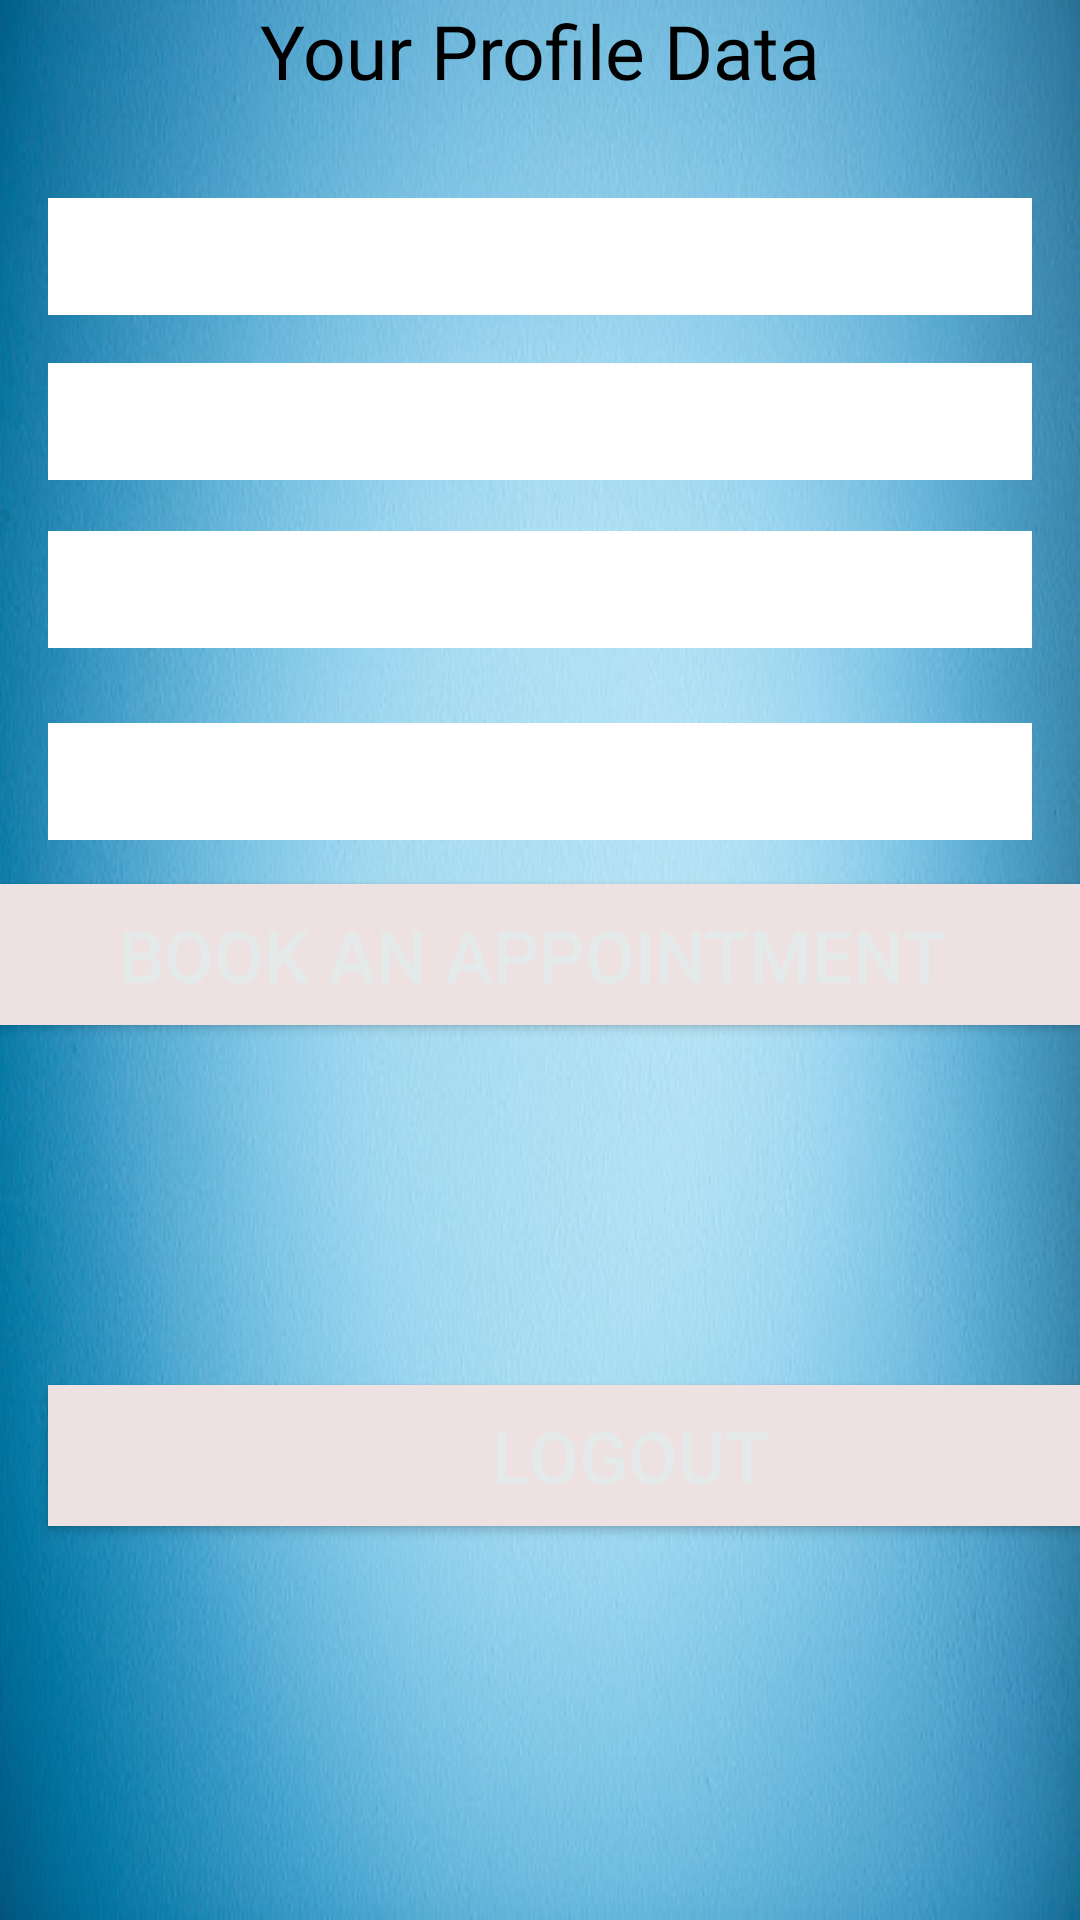

Write the Android layout XML for this screen, with the resource values it uses.
<!-- AndroidManifest.xml: application theme Theme.DoctorAppointmentApplication -->
<!-- res/layout/activity_main.xml -->
<?xml version="1.0" encoding="utf-8"?>
<androidx.constraintlayout.widget.ConstraintLayout xmlns:android="http://schemas.android.com/apk/res/android"
    xmlns:app="http://schemas.android.com/apk/res-auto"
    xmlns:tools="http://schemas.android.com/tools"
    android:layout_width="match_parent"
    android:layout_height="match_parent"
    android:background="@drawable/img"
    tools:context=".Login">


    <Button
        android:id="@+id/BookAppointment"
        android:layout_width="388dp"
        android:layout_height="47dp"
        android:layout_marginStart="16dp"
        android:layout_marginTop="44dp"
        android:layout_marginEnd="16dp"
        android:layout_marginBottom="60dp"
        android:background="#EDE1E1"
        android:text="Book An Appointment"
        android:textColor="#E3EAE9"
        android:textSize="24sp"
        app:layout_constraintBottom_toTopOf="@+id/logout"
        app:layout_constraintEnd_toEndOf="parent"
        app:layout_constraintHorizontal_bias="0.555"
        app:layout_constraintStart_toStartOf="parent"
        app:layout_constraintTop_toBottomOf="@+id/ProfileAge" />

    <TextView
        android:id="@+id/ProfileAge"
        android:layout_width="0dp"
        android:layout_height="wrap_content"
        android:layout_marginStart="16dp"
        android:layout_marginEnd="16dp"
        android:layout_marginBottom="360dp"
        android:background="@color/white"
        android:ems="10"
        android:inputType="textPersonName"
        android:padding="10dp"
        android:textColor="@color/black"
        android:textColorHint="#F4ECEC"
        app:layout_constraintBottom_toBottomOf="parent"
        app:layout_constraintEnd_toEndOf="parent"
        app:layout_constraintHorizontal_bias="0.0"
        app:layout_constraintStart_toStartOf="parent" />

    <TextView
        android:id="@+id/ProfileMobile"
        android:layout_width="0dp"
        android:layout_height="wrap_content"
        android:layout_marginStart="16dp"
        android:layout_marginEnd="16dp"
        android:layout_marginBottom="424dp"
        android:background="@color/white"
        android:ems="10"
        android:inputType="textPersonName"
        android:padding="10dp"
        android:textColor="@color/black"
        android:textColorHint="#F4ECEC"
        app:layout_constraintBottom_toBottomOf="parent"
        app:layout_constraintEnd_toEndOf="parent"
        app:layout_constraintHorizontal_bias="0.0"
        app:layout_constraintStart_toStartOf="parent" />

    <TextView
        android:id="@+id/ProfileName"
        android:layout_width="0dp"
        android:layout_height="wrap_content"
        android:layout_marginStart="16dp"
        android:layout_marginEnd="16dp"
        android:layout_marginBottom="480dp"
        android:background="@color/white"
        android:ems="10"
        android:inputType="textPersonName"
        android:padding="10dp"
        android:textColor="@color/black"
        android:textColorHint="#F4ECEC"
        app:layout_constraintBottom_toBottomOf="parent"
        app:layout_constraintEnd_toEndOf="parent"
        app:layout_constraintHorizontal_bias="0.0"
        app:layout_constraintStart_toStartOf="parent" />

    <TextView
        android:id="@+id/ProfileEmail"
        android:layout_width="0dp"
        android:layout_height="wrap_content"
        android:layout_marginStart="16dp"
        android:layout_marginTop="14dp"
        android:layout_marginEnd="16dp"
        android:background="@color/white"
        android:ems="10"
        android:inputType="textPersonName"
        android:padding="10dp"
        android:textColor="@color/black"
        android:textColorHint="@color/teal_200"
        app:layout_constraintBottom_toTopOf="@+id/ProfileName"
        app:layout_constraintEnd_toEndOf="parent"
        app:layout_constraintHorizontal_bias="0.0"
        app:layout_constraintStart_toStartOf="parent"
        app:layout_constraintTop_toBottomOf="@+id/textView"
        app:layout_constraintVertical_bias="0.536" />

    <TextView
        android:id="@+id/textView"
        android:layout_width="wrap_content"
        android:layout_height="wrap_content"
        android:layout_marginStart="16dp"
        android:layout_marginEnd="16dp"
        android:fontFamily="@font/aclonica"
        android:text="Your Profile Data"
        android:textColor="@color/black"
        android:textSize="25sp"
        app:layout_constraintEnd_toEndOf="parent"
        app:layout_constraintStart_toStartOf="parent"
        tools:layout_editor_absoluteY="56dp" />

    <Button
        android:id="@+id/logout"
        android:layout_width="388dp"
        android:layout_height="47dp"
        android:layout_marginStart="16dp"
        android:layout_marginTop="60dp"
        android:layout_marginEnd="16dp"
        android:layout_marginBottom="161dp"
        android:background="#EDE1E1"
        android:text="Logout"
        android:textColor="#E3EAE9"
        android:textSize="24sp"
        app:layout_constraintBottom_toBottomOf="parent"
        app:layout_constraintEnd_toEndOf="parent"
        app:layout_constraintHorizontal_bias="0.0"
        app:layout_constraintStart_toStartOf="parent"
        app:layout_constraintTop_toBottomOf="@+id/BookAppointment" />


</androidx.constraintlayout.widget.ConstraintLayout>
<!-- resources referenced by this layout -->
<resources>
  <!-- drawable img: png bitmap (drawable-v24, 303383 bytes) -->
  <style name="Theme.DoctorAppointmentApplication" parent="Theme.MaterialComponents.DayNight.DarkActionBar">
          
          <item name="colorPrimary">@color/purple_500</item>
          <item name="colorPrimaryVariant">@color/purple_700</item>
          <item name="colorOnPrimary">@color/white</item>
          
          <item name="colorSecondary">@color/teal_200</item>
          <item name="colorSecondaryVariant">@color/teal_700</item>
          <item name="colorOnSecondary">@color/black</item>
          
          <item name="android:statusBarColor" tools:targetApi="l">?attr/colorPrimaryVariant</item>
          
      </style>
  <!-- not gathered from this repository: default colours our renderer supplied (Android Studio template values) -->
  <color name="purple_500">#FF6200EE</color>
  <color name="purple_700">#FF3700B3</color>
  <color name="teal_200">#FF03DAC5</color>
  <color name="teal_700">#FF018786</color>
  <color name="black">#FF000000</color>
  <color name="white">#FFFFFFFF</color>
</resources>
